Run: headless pygame with SDL's dummy video driver; simulated clock (each Clock.tick advances the game by its frame time, no real sleeping); random seed 0; keys injected as events and as key.get_pressed() state; no mouse input.
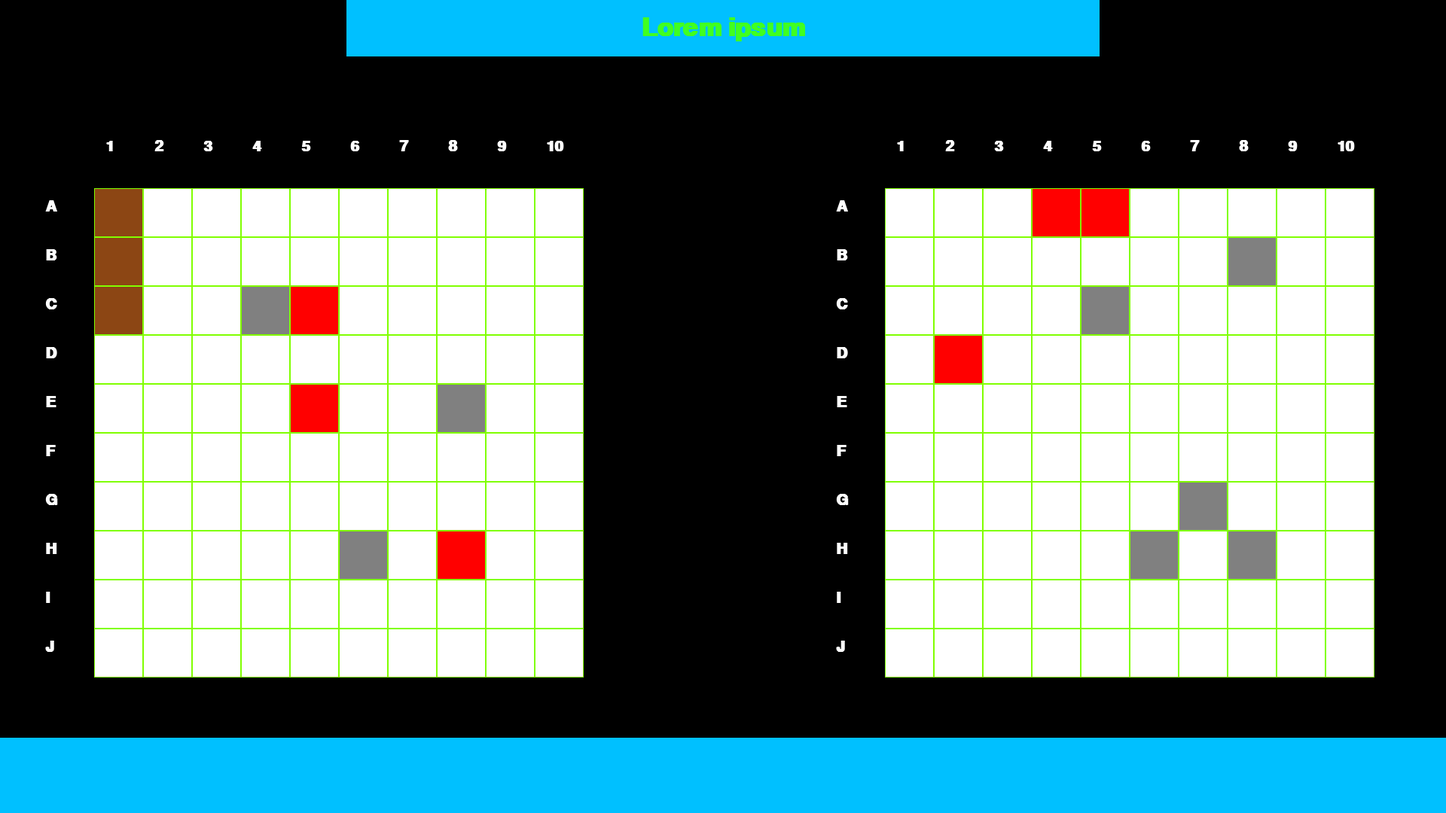
Frame 1 of 4 · flips 1–60 · no input
Frame 2 of 4 · flips 61–180 · tapped SPACE, RETURN · held RIGHT (→), D · screen unchanged from frame 1, image omitted
Frame 3 of 4 · flips 181–300 · held DOWN (↓), S · screen unchanged from frame 2, image omitted
Frame 4 of 4 · flips 301–420 · held LEFT (←), A, UP (↑), W · screen unchanged from frame 3, image omitted

The pygame program that drew these frames:

import pygame

pygame.init()

SCREEN_WIDTH = 1920
SCREEN_HEIGHT = 1080

screen = pygame.display.set_mode((SCREEN_WIDTH, SCREEN_HEIGHT))

#  ----------------------------------------------------------------------------------
# mocked game board to test
"""
    space - empty space
    S - ship
    . - shotted empty space
    X - shotted ship
"""

# rows should equal columns
# square board 8x8, 9x9, 10x10, 11x11, 12x12
game_board_rows = 10
game_board_cols = 10

game_board_1 = [[" " for c in range(game_board_cols)] for r in range(game_board_rows)]
game_board_1[0][0] = "S"
game_board_1[0][1] = "S"
game_board_1[0][2] = "S"
game_board_1[3][2] = "."
game_board_1[5][7] = "."
game_board_1[7][4] = "."
game_board_1[7][7] = "X"
game_board_1[4][2] = "X"
game_board_1[4][4] = "X"

game_board_2 = [[" " for c in range(game_board_cols)] for r in range(game_board_rows)]
game_board_2[0][0] = "S"
game_board_2[1][0] = "S"
game_board_2[2][0] = "S"
game_board_2[3][0] = "X"
game_board_2[4][2] = "."
game_board_2[5][7] = "."
game_board_2[6][6] = "."
game_board_2[7][7] = "."
game_board_2[7][1] = "."
game_board_2[4][0] = "X"
game_board_2[1][3] = "X"
#  ------------------------------------------------------------------------- end mock

# title background
title_bg_color = (0, 192, 255)
title_bg_width = 1000
title_bg_height = 75
title_bg_x = (SCREEN_WIDTH // 2) - (title_bg_width // 2)
title_bg_y = 0
title_bg_rectangle = pygame.Rect((title_bg_x, title_bg_y, title_bg_width, title_bg_height))

# title text
title_text_string = "Lorem ipsum"
title_text_color = (64, 255, 32)
title_font_size = 50
my_font = pygame.font.SysFont("monospace", title_font_size, bold=True)
title_text = my_font.render(title_text_string, 1, title_text_color)
title_text_x = SCREEN_WIDTH // 2 - title_text.get_rect().width
title_text_y = title_bg_y + title_text.get_rect().height // 2
text_rect = title_text.get_rect(center=title_bg_rectangle.center)

# bottom ui background (footer)
bottom_ui_bg_color = (0, 192, 255)
bottom_ui_bg_width = SCREEN_WIDTH
bottom_ui_bg_height = 100
bottom_ui_bg_x = 0
bottom_ui_bg_y = 980
bottom_ui_bg_rectangle = pygame.Rect((title_bg_x, title_bg_y, title_bg_width, title_bg_height))


def prepare_board(game_board, tile_size, hide_ships=False):
    tile_color_empty = (255, 255, 255)
    tile_color_ship = (140, 70, 20)
    tile_color_shotted_empty = (128, 128, 128)
    tile_color_shotted_ship = (255, 0, 0)

    tile_color_border = (128, 255, 0)

    tile_border_size = 1
    board = pygame.Surface(
        (tile_size * game_board_cols + 4 * tile_border_size, tile_size * game_board_rows + 4 * tile_border_size))

    marker_color = tile_color_empty
    for row in range(game_board_rows):
        for col in range(game_board_cols):
            if game_board[row][col] == " ":
                marker_color = tile_color_empty
            elif game_board[row][col] == "S":
                marker_color = tile_color_ship
                if hide_ships:
                    marker_color = tile_color_empty
            elif game_board[row][col] == ".":
                marker_color = tile_color_shotted_empty
            elif game_board[row][col] == "X":
                marker_color = tile_color_shotted_ship

            # draw border
            pygame.draw.rect(board, tile_color_border, (row * tile_size, col * tile_size, tile_size, tile_size))

            # draw tile
            pygame.draw.rect(board, marker_color, (
                row * tile_size + tile_border_size, col * tile_size + tile_border_size,
                tile_size - 2 * tile_border_size,
                tile_size - 2 * tile_border_size))
    return board


def draw_axis_description(tile_size, space_between_boards, start_x, start_y):
    text_color = (255, 255, 255)
    font_size = 30
    offset = 15
    total_space = space_between_boards + tile_size * game_board_cols

    font = pygame.font.SysFont("monospace", font_size, bold=True)

    for row in range(game_board_rows):
        text = font.render(chr(row + 65), 1, text_color)
        screen.blit(text, (start_x - tile_size, start_y + row * tile_size + offset))
        screen.blit(text, (start_x - tile_size + total_space, start_y + row * tile_size + offset))

    for col in range(game_board_cols):
        text = font.render(str(col + 1), 1, text_color)
        screen.blit(text, (start_x + col * tile_size + offset, start_y - tile_size))
        screen.blit(text, (start_x + col * tile_size + offset + total_space, start_y - tile_size))


def draw_boards():
    start_x = 125
    start_y = 250
    space_between_boards = 400

    # rows == columns
    tile_size = 650 // game_board_rows

    draw_axis_description(tile_size, space_between_boards, start_x, start_y)

    board = prepare_board(game_board_1, tile_size)
    board2 = prepare_board(game_board_2, tile_size, True)

    screen.blit(board, (start_x, start_y))
    screen.blit(board2, (start_x + tile_size * game_board_cols + space_between_boards, start_y))


# Game loop
# Press ESC to exit
pygame.display.set_caption("Statki: Bitwa trwa")

run = True
clock = pygame.time.Clock()

while run:
    screen.fill((0, 0, 0))

    # title background draw
    pygame.draw.rect(screen, title_bg_color, title_bg_rectangle)

    # title text draw
    screen.blit(title_text, text_rect)

    # draw boards
    draw_boards()

    # draw bottom ui (footer)
    pygame.draw.rect(screen, bottom_ui_bg_color,
                     (bottom_ui_bg_x, bottom_ui_bg_y, bottom_ui_bg_width, bottom_ui_bg_height))

    for event in pygame.event.get():
        if event.type == pygame.QUIT:
            run = False
        if event.type == pygame.KEYDOWN and event.key == pygame.K_ESCAPE:
            run = False

    pygame.display.update()
    clock.tick(30)

pygame.quit()
